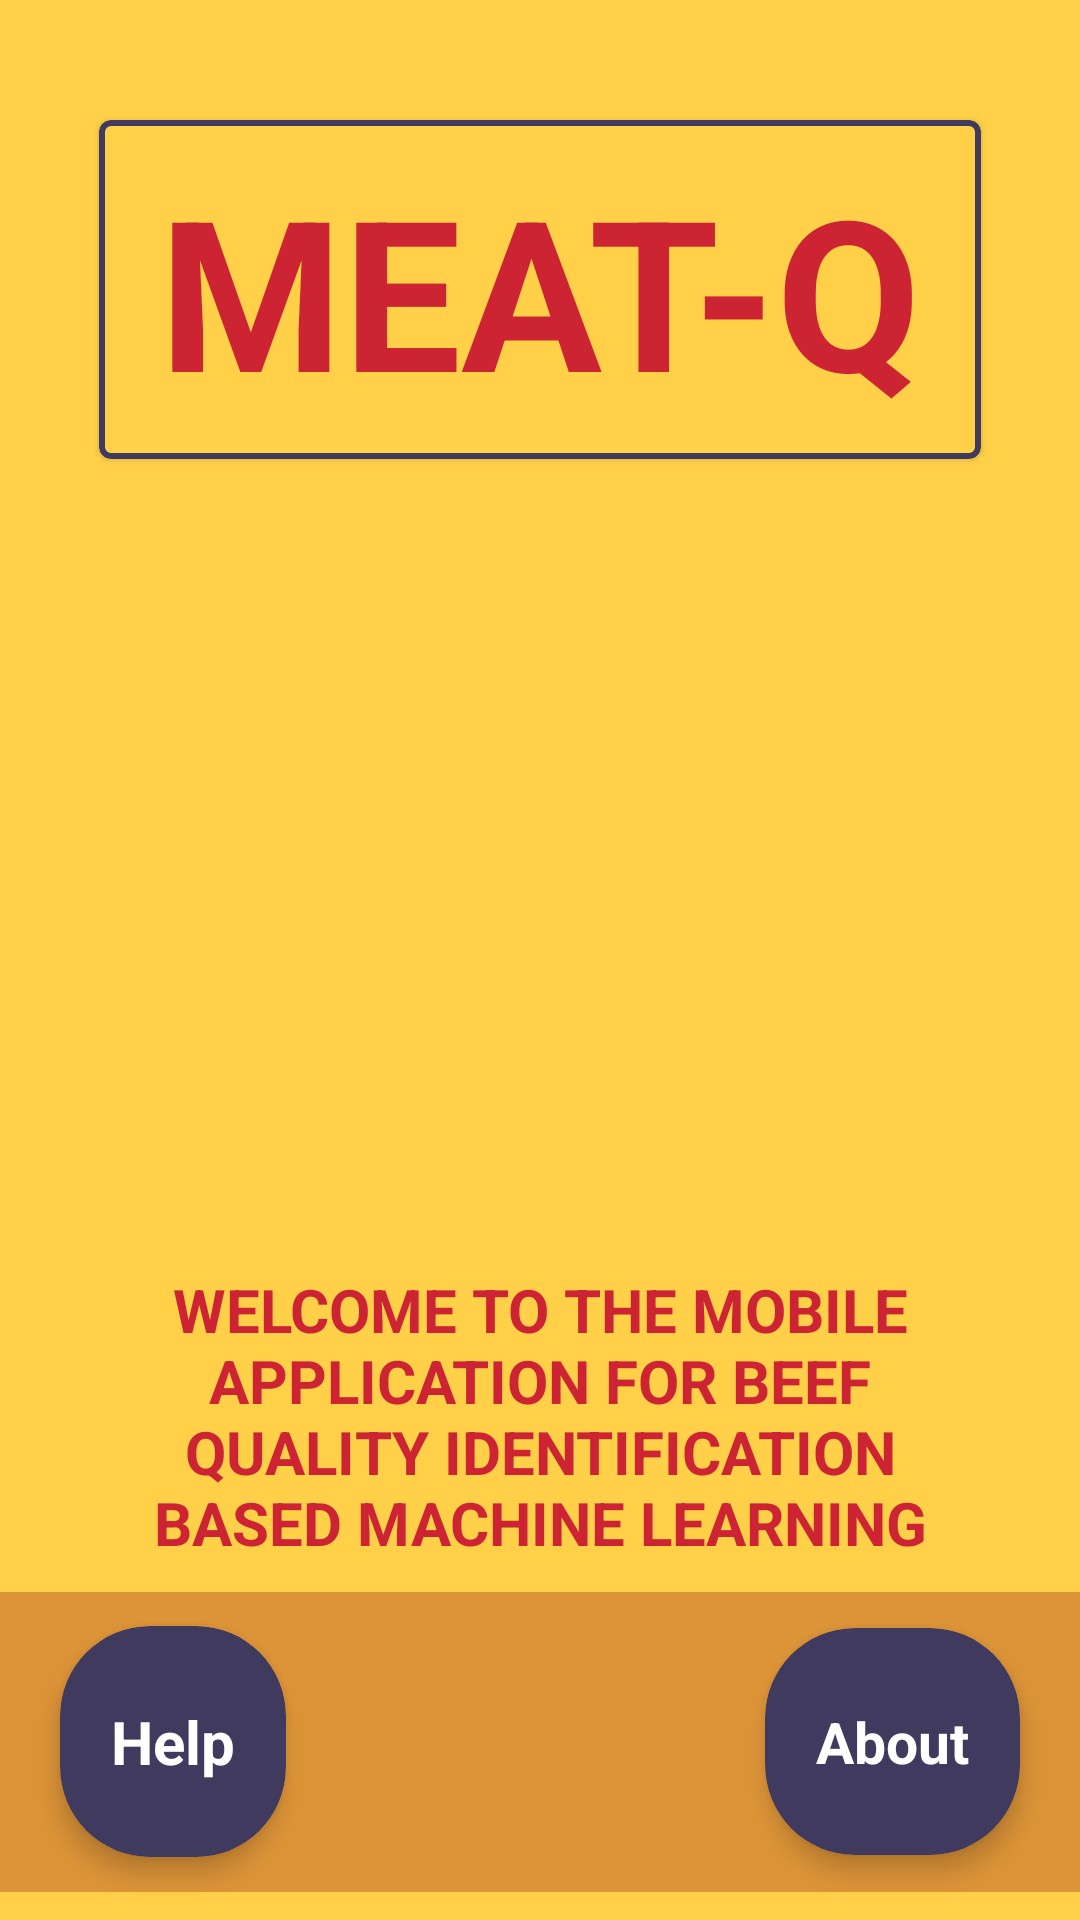

Layout XML and referenced resources for this Android screen:
<!-- AndroidManifest.xml: application theme Theme.MeatQ -->
<!-- res/layout/fragment_welcome.xml -->
<?xml version="1.0" encoding="utf-8"?>
<androidx.constraintlayout.widget.ConstraintLayout xmlns:android="http://schemas.android.com/apk/res/android"
    xmlns:app="http://schemas.android.com/apk/res-auto"
    xmlns:tools="http://schemas.android.com/tools"
    android:id="@+id/cl_welcome"
    android:layout_width="match_parent"
    android:layout_height="match_parent"
    android:background="@color/meat"
    tools:context=".WelcomeFragment">

    <ImageView
        android:id="@+id/imageView2"
        android:layout_width="200dp"
        android:layout_height="200dp"
        android:layout_marginTop="20dp"
        android:src="@drawable/meat"
        app:layout_constraintEnd_toEndOf="parent"
        app:layout_constraintStart_toStartOf="parent"
        app:layout_constraintTop_toBottomOf="@+id/cv_title" />

    <com.google.android.material.card.MaterialCardView
        android:id="@+id/cv_title"
        android:layout_width="wrap_content"
        android:layout_height="wrap_content"
        android:layout_marginTop="40dp"
        app:strokeWidth="2dp"
        android:backgroundTint="@color/meat"
        app:strokeColor="@color/raw_meat_2"
        app:layout_constraintEnd_toEndOf="parent"
        app:layout_constraintStart_toStartOf="parent"
        app:layout_constraintTop_toTopOf="parent">

        <TextView
            android:id="@+id/tv_title"
            android:layout_width="wrap_content"
            android:layout_height="wrap_content"
            android:text="@string/app_name"
            android:layout_marginVertical="10dp"
            android:layout_marginHorizontal="20dp"
            android:textAllCaps="true"
            android:textColor="@color/raw_meat"
            android:textSize="70sp"
            android:textStyle="bold" />

    </com.google.android.material.card.MaterialCardView>


    <TextView
        android:id="@+id/textView"
        android:layout_width="wrap_content"
        android:layout_height="wrap_content"
        android:layout_marginTop="50dp"
        android:gravity="center"
        android:paddingHorizontal="40dp"
        android:text="@string/tagline"
        android:textAllCaps="true"
        android:textColor="@color/raw_meat"
        android:textSize="20sp"
        android:textStyle="bold"
        app:layout_constraintEnd_toEndOf="parent"
        app:layout_constraintStart_toStartOf="parent"
        app:layout_constraintTop_toBottomOf="@+id/imageView2" />


    <View
        android:id="@+id/view"
        android:layout_width="match_parent"
        android:layout_height="100dp"
        android:background="@color/orange"
        app:layout_constraintBottom_toBottomOf="parent"
        app:layout_constraintEnd_toEndOf="parent"
        app:layout_constraintStart_toStartOf="parent"
        app:layout_constraintTop_toBottomOf="@+id/textView" />

    <com.google.android.material.card.MaterialCardView
        android:id="@+id/btn_help"
        android:layout_width="wrap_content"
        android:layout_height="wrap_content"
        android:layout_marginStart="20dp"
        android:backgroundTint="@color/raw_meat_2"
        app:cardCornerRadius="30dp"
        app:cardElevation="5dp"
        app:layout_constraintBottom_toBottomOf="parent"
        app:layout_constraintStart_toStartOf="@+id/view"
        app:layout_constraintTop_toBottomOf="@+id/textView">

        <TextView
            android:layout_width="wrap_content"
            android:layout_height="wrap_content"
            android:layout_marginHorizontal="17dp"
            android:layout_marginVertical="25dp"
            android:text="Help"
            android:textColor="@color/white"
            android:textSize="20sp"
            android:textStyle="bold" />

    </com.google.android.material.card.MaterialCardView>

    <com.google.android.material.card.MaterialCardView
        android:id="@+id/btn_about"
        android:layout_width="wrap_content"
        android:layout_height="wrap_content"
        android:layout_marginEnd="20dp"
        android:backgroundTint="@color/raw_meat_2"
        app:cardCornerRadius="30dp"
        app:cardElevation="5dp"
        app:layout_constraintBottom_toBottomOf="parent"
        app:layout_constraintEnd_toEndOf="parent"
        app:layout_constraintTop_toBottomOf="@+id/textView">

        <TextView
            android:layout_width="wrap_content"
            android:layout_height="wrap_content"
            android:layout_marginHorizontal="17dp"
            android:layout_marginVertical="25dp"
            android:text="About"
            android:textColor="@color/white"
            android:textSize="19sp"
            android:textStyle="bold" />

    </com.google.android.material.card.MaterialCardView>





</androidx.constraintlayout.widget.ConstraintLayout>
<!-- resources referenced by this layout -->
<resources>
  <color name="meat">#FFD048</color>
  <color name="orange">#DD9438</color>
  <color name="raw_meat">#CD2433</color>
  <color name="raw_meat_2">#403A5E</color>
  <color name="white">#FFFFFFFF</color>
  <string name="app_name">Meat-Q</string>
  <string name="tagline">Welcome to the Mobile Application For Beef Quality Identification Based Machine Learning</string>
  <style name="Theme.MeatQ" parent="Theme.MaterialComponents.DayNight.NoActionBar">
          
          <item name="colorPrimary">@color/raw_meat_2</item>
          <item name="colorPrimaryVariant">@color/meat</item>
          <item name="colorOnPrimary">@color/white</item>
          
          <item name="colorSecondary">@color/teal_200</item>
          <item name="colorSecondaryVariant">@color/teal_700</item>
          <item name="colorOnSecondary">@color/black</item>
          
          <item name="android:statusBarColor">?attr/colorPrimaryVariant</item>
          
      </style>
  <color name="teal_200">#FF03DAC5</color>
  <color name="teal_700">#FF018786</color>
  <color name="black">#FF000000</color>
</resources>
